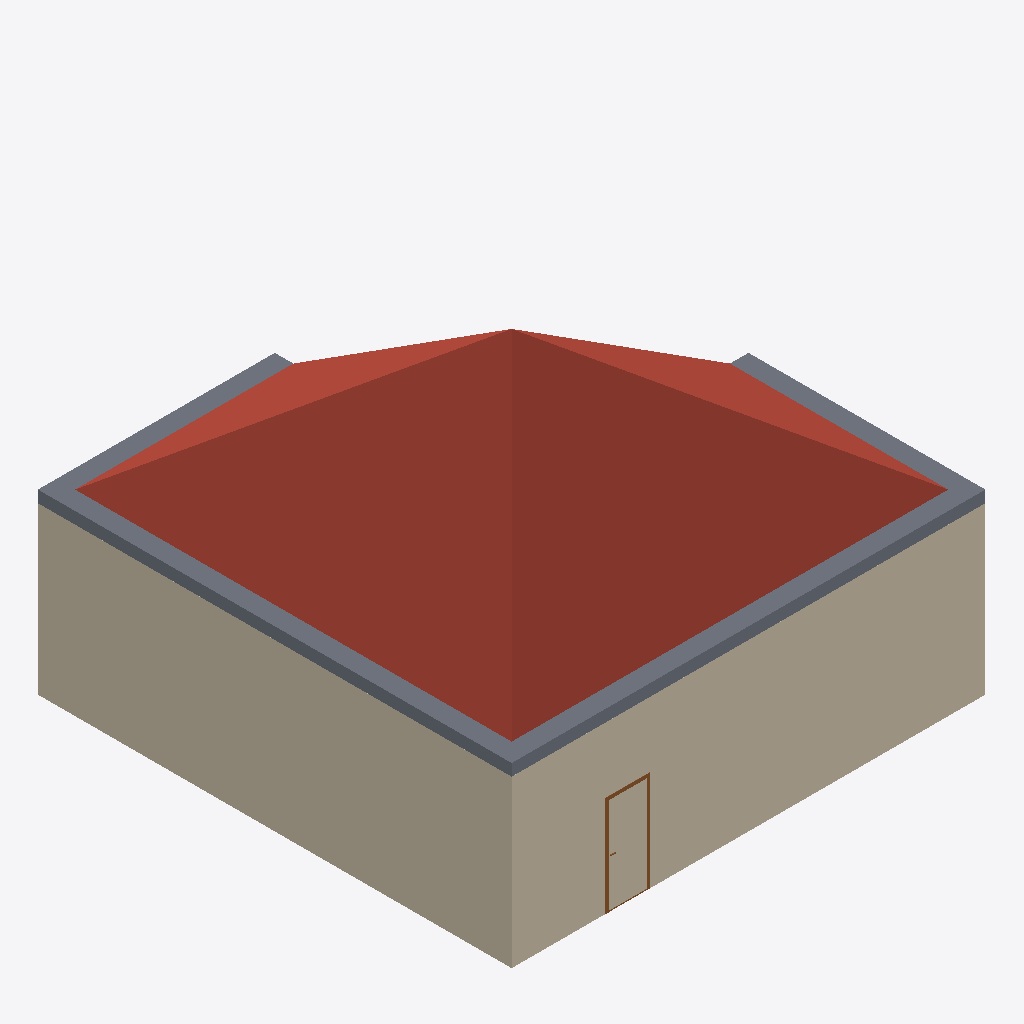
Isometric view of an IFC building model (IFC-SPF (STEP), schema IFC4, length unit metre), seen from the south-west, elements coloured by IFC class: 4 walls (beige), 1 roof (red-brown), 1 slab (grey), 1 door (brown).
Extent 10.0 m × 10.0 m × 6.7 m (x, y, z). Storeys (1): My Storey at 0.00 m. Elements (10): 6 IfcWall, 2 IfcSlab, 1 IfcDoor, 1 IfcRoof.

HEADER;
FILE_DESCRIPTION(('ViewDefinition[DesignTransferView]'),'2;1');
FILE_NAME('IFC_Generation5.ifc','2025-10-20T13:31:57+02:00',(''),(''),'IfcOpenShell 0.8.3','Bonsai 0.8.3','');
FILE_SCHEMA(('IFC4'));
ENDSEC;
DATA;
#1=IFCPROJECT('05tr1Vn0962wz7mKiKYfuG',$,'My Project',$,$,$,$,(#14,#26),#9);
#31=IFCSITE('1G7aZ_U_P3NveviWAIP$8b',$,'My Site',$,$,#54,$,$,$,$,$,$,$,$);
#37=IFCBUILDING('03CfAZvTb15h1bWiBq0czq',$,'My Building',$,$,#60,$,$,$,$,$,$);
#43=IFCBUILDINGSTOREY('1HfOUGuETBHBUWCKemYp1g',$,'My Storey',$,$,#66,$,$,$,$);
#426=IFCROOF('0NM0A9hxv4Zeng3ItVc9WS',$,'L-Shaped Hip Roof',$,$,#442,#437,$,.HIP_ROOF.);
#181=IFCWALL('25gYeSGkv179fjw0zgImDu',$,'L-Shape Wall_006',$,$,#200,#192,$,$);
#81=IFCWALL('2XOd2gGDD129lprukLdJHR',$,'L-Shape Wall_001',$,$,#100,#92,$,$);
#413=IFCSLAB('1ogUZhICr3neuGz5B7QwBp',$,'L-Shaped Upper Floor Slab',$,$,#425,#420,$,$);
#101=IFCWALL('35duU6tOb86OorAw3Ek7oo',$,'L-Shape Wall_002',$,$,#120,#112,$,$);
#201=IFCDOOR('0eyA7sQM51ZRVj32jb5n2h',$,'South Entrance Door',$,$,#280,#275,$,$,$,.DOOR.,$,$);
#161=IFCWALL('1FdXJ0OS1BS8HuhBYuPf6C',$,'L-Shape Wall_005',$,$,#180,#172,$,$);
ENDSEC;